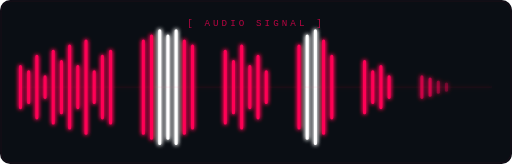
t = 0.00 s
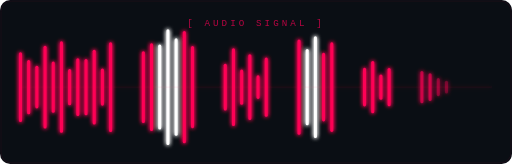
t = 0.25 s
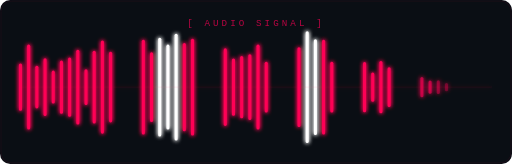
t = 0.50 s
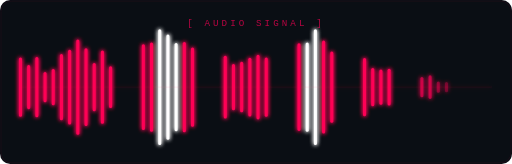
t = 0.75 s
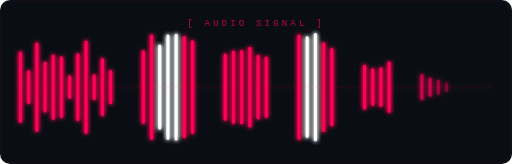
t = 1.00 s
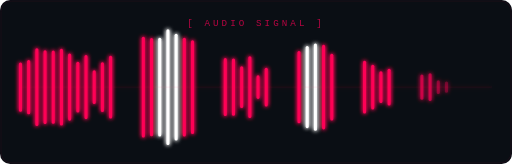
t = 1.25 s

The animated SVG that drew these frames (rendered in a browser with its animation timeline set to each time). Animation: 76 SMIL elements (animate=76); one cycle of 1.50 s, repeats indefinitely.

<svg xmlns="http://www.w3.org/2000/svg" viewBox="0 0 500 160" width="500" height="160">
  <defs>
    <filter id="wg"><feGaussianBlur stdDeviation="2" result="b"/><feMerge><feMergeNode in="b"/><feMergeNode in="b"/><feMergeNode in="SourceGraphic"/></feMerge></filter>
  </defs>

  <rect width="500" height="160" fill="#0A0E14" rx="10"/>
  <rect x="1" y="1" width="498" height="158" rx="10" fill="none" stroke="#FF005520" stroke-width="0.5"/>

  <text x="250" y="25" text-anchor="middle" font-family="monospace" font-size="9" fill="#FF0055" letter-spacing="3" opacity="0.7">[ AUDIO SIGNAL ]</text>

  <!-- WAVEFORM BARS — 60 bars -->
  <g transform="translate(20, 85)" stroke-width="3" stroke-linecap="round" filter="url(#wg)">
    <line x1="0" y1="0" x2="0" stroke="#FF0055"><animate attributeName="y1" values="-20;-35;-15;-40;-20" dur="1.2s" repeatCount="indefinite"/><animate attributeName="y2" values="20;35;15;40;20" dur="1.2s" repeatCount="indefinite"/></line>
    <line x1="8" y1="0" x2="8" stroke="#FF0055"><animate attributeName="y1" values="-15;-25;-40;-20;-15" dur="1.0s" repeatCount="indefinite"/><animate attributeName="y2" values="15;25;40;20;15" dur="1.0s" repeatCount="indefinite"/></line>
    <line x1="16" y1="0" x2="16" stroke="#FF0055"><animate attributeName="y1" values="-30;-15;-25;-45;-30" dur="1.4s" repeatCount="indefinite"/><animate attributeName="y2" values="30;15;25;45;30" dur="1.4s" repeatCount="indefinite"/></line>
    <line x1="24" y1="0" x2="24" stroke="#FF0055"><animate attributeName="y1" values="-10;-40;-30;-15;-10" dur="0.9s" repeatCount="indefinite"/><animate attributeName="y2" values="10;40;30;15;10" dur="0.9s" repeatCount="indefinite"/></line>
    <line x1="32" y1="0" x2="32" stroke="#FF0055"><animate attributeName="y1" values="-35;-20;-10;-30;-35" dur="1.3s" repeatCount="indefinite"/><animate attributeName="y2" values="35;20;10;30;35" dur="1.3s" repeatCount="indefinite"/></line>
    <line x1="40" y1="0" x2="40" stroke="#FF0055"><animate attributeName="y1" values="-25;-45;-20;-35;-25" dur="1.1s" repeatCount="indefinite"/><animate attributeName="y2" values="25;45;20;35;25" dur="1.1s" repeatCount="indefinite"/></line>
    <line x1="48" y1="0" x2="48" stroke="#FF0055"><animate attributeName="y1" values="-40;-10;-35;-20;-40" dur="0.8s" repeatCount="indefinite"/><animate attributeName="y2" values="40;10;35;20;40" dur="0.8s" repeatCount="indefinite"/></line>
    <line x1="56" y1="0" x2="56" stroke="#FF0055"><animate attributeName="y1" values="-20;-30;-45;-25;-20" dur="1.5s" repeatCount="indefinite"/><animate attributeName="y2" values="20;30;45;25;20" dur="1.5s" repeatCount="indefinite"/></line>
    <line x1="64" y1="0" x2="64" stroke="#FF0055"><animate attributeName="y1" values="-45;-25;-15;-40;-45" dur="1.05s" repeatCount="indefinite"/><animate attributeName="y2" values="45;25;15;40;45" dur="1.05s" repeatCount="indefinite"/></line>
    <line x1="72" y1="0" x2="72" stroke="#FF0055"><animate attributeName="y1" values="-15;-40;-30;-10;-15" dur="1.25s" repeatCount="indefinite"/><animate attributeName="y2" values="15;40;30;10;15" dur="1.25s" repeatCount="indefinite"/></line>
    <line x1="80" y1="0" x2="80" stroke="#FF0055"><animate attributeName="y1" values="-30;-15;-45;-35;-30" dur="0.95s" repeatCount="indefinite"/><animate attributeName="y2" values="30;15;45;35;30" dur="0.95s" repeatCount="indefinite"/></line>
    <line x1="88" y1="0" x2="88" stroke="#FF0055"><animate attributeName="y1" values="-35;-45;-20;-15;-35" dur="1.35s" repeatCount="indefinite"/><animate attributeName="y2" values="35;45;20;15;35" dur="1.35s" repeatCount="indefinite"/></line>

    <!-- MIDDLE CLUSTER — LOUDER -->
    <line x1="120" y1="0" x2="120" stroke="#FF0055"><animate attributeName="y1" values="-45;-30;-50;-35;-45" dur="0.85s" repeatCount="indefinite"/><animate attributeName="y2" values="45;30;50;35;45" dur="0.85s" repeatCount="indefinite"/></line>
    <line x1="128" y1="0" x2="128" stroke="#FF0055"><animate attributeName="y1" values="-50;-40;-30;-50;-50" dur="1.15s" repeatCount="indefinite"/><animate attributeName="y2" values="50;40;30;50;50" dur="1.15s" repeatCount="indefinite"/></line>
    <line x1="136" y1="0" x2="136" stroke="#FFFFFF"><animate attributeName="y1" values="-55;-35;-50;-45;-55" dur="0.75s" repeatCount="indefinite"/><animate attributeName="y2" values="55;35;50;45;55" dur="0.75s" repeatCount="indefinite"/></line>
    <line x1="144" y1="0" x2="144" stroke="#FFFFFF"><animate attributeName="y1" values="-50;-55;-40;-50;-50" dur="1.0s" repeatCount="indefinite"/><animate attributeName="y2" values="50;55;40;50;50" dur="1.0s" repeatCount="indefinite"/></line>
    <line x1="152" y1="0" x2="152" stroke="#FFFFFF"><animate attributeName="y1" values="-55;-45;-55;-35;-55" dur="0.9s" repeatCount="indefinite"/><animate attributeName="y2" values="55;45;55;35;55" dur="0.9s" repeatCount="indefinite"/></line>
    <line x1="160" y1="0" x2="160" stroke="#FF0055"><animate attributeName="y1" values="-45;-55;-35;-50;-45" dur="1.2s" repeatCount="indefinite"/><animate attributeName="y2" values="45;55;35;50;45" dur="1.2s" repeatCount="indefinite"/></line>
    <line x1="168" y1="0" x2="168" stroke="#FF0055"><animate attributeName="y1" values="-40;-30;-50;-45;-40" dur="0.7s" repeatCount="indefinite"/><animate attributeName="y2" values="40;30;50;45;40" dur="0.7s" repeatCount="indefinite"/></line>

    <!-- RIGHT SIDE -->
    <line x1="200" y1="0" x2="200" stroke="#FF0055"><animate attributeName="y1" values="-35;-20;-40;-25;-35" dur="1.1s" repeatCount="indefinite"/><animate attributeName="y2" values="35;20;40;25;35" dur="1.1s" repeatCount="indefinite"/></line>
    <line x1="208" y1="0" x2="208" stroke="#FF0055"><animate attributeName="y1" values="-25;-40;-15;-35;-25" dur="1.3s" repeatCount="indefinite"/><animate attributeName="y2" values="25;40;15;35;25" dur="1.3s" repeatCount="indefinite"/></line>
    <line x1="216" y1="0" x2="216" stroke="#FF0055"><animate attributeName="y1" values="-40;-15;-30;-20;-40" dur="0.95s" repeatCount="indefinite"/><animate attributeName="y2" values="40;15;30;20;40" dur="0.95s" repeatCount="indefinite"/></line>
    <line x1="224" y1="0" x2="224" stroke="#FF0055"><animate attributeName="y1" values="-20;-35;-25;-40;-20" dur="1.4s" repeatCount="indefinite"/><animate attributeName="y2" values="20;35;25;40;20" dur="1.4s" repeatCount="indefinite"/></line>
    <line x1="232" y1="0" x2="232" stroke="#FF0055"><animate attributeName="y1" values="-30;-10;-40;-30;-30" dur="1.0s" repeatCount="indefinite"/><animate attributeName="y2" values="30;10;40;30;30" dur="1.0s" repeatCount="indefinite"/></line>
    <line x1="240" y1="0" x2="240" stroke="#FF0055"><animate attributeName="y1" values="-15;-30;-20;-35;-15" dur="1.2s" repeatCount="indefinite"/><animate attributeName="y2" values="15;30;20;35;15" dur="1.2s" repeatCount="indefinite"/></line>

    <!-- SECOND CLUSTER -->
    <line x1="272" y1="0" x2="272" stroke="#FF0055"><animate attributeName="y1" values="-40;-50;-30;-45;-40" dur="0.8s" repeatCount="indefinite"/><animate attributeName="y2" values="40;50;30;45;40" dur="0.8s" repeatCount="indefinite"/></line>
    <line x1="280" y1="0" x2="280" stroke="#FFFFFF"><animate attributeName="y1" values="-50;-35;-55;-40;-50" dur="1.05s" repeatCount="indefinite"/><animate attributeName="y2" values="50;35;55;40;50" dur="1.05s" repeatCount="indefinite"/></line>
    <line x1="288" y1="0" x2="288" stroke="#FFFFFF"><animate attributeName="y1" values="-55;-50;-40;-55;-55" dur="0.85s" repeatCount="indefinite"/><animate attributeName="y2" values="55;50;40;55;55" dur="0.85s" repeatCount="indefinite"/></line>
    <line x1="296" y1="0" x2="296" stroke="#FF0055"><animate attributeName="y1" values="-45;-30;-50;-40;-45" dur="1.15s" repeatCount="indefinite"/><animate attributeName="y2" values="45;30;50;40;45" dur="1.15s" repeatCount="indefinite"/></line>
    <line x1="304" y1="0" x2="304" stroke="#FF0055"><animate attributeName="y1" values="-30;-45;-20;-35;-30" dur="0.9s" repeatCount="indefinite"/><animate attributeName="y2" values="30;45;20;35;30" dur="0.9s" repeatCount="indefinite"/></line>

    <!-- TAIL -->
    <line x1="336" y1="0" x2="336" stroke="#FF0055"><animate attributeName="y1" values="-25;-15;-30;-20;-25" dur="1.3s" repeatCount="indefinite"/><animate attributeName="y2" values="25;15;30;20;25" dur="1.3s" repeatCount="indefinite"/></line>
    <line x1="344" y1="0" x2="344" stroke="#FF0055"><animate attributeName="y1" values="-15;-25;-10;-20;-15" dur="1.1s" repeatCount="indefinite"/><animate attributeName="y2" values="15;25;10;20;15" dur="1.1s" repeatCount="indefinite"/></line>
    <line x1="352" y1="0" x2="352" stroke="#FF0055"><animate attributeName="y1" values="-20;-10;-25;-15;-20" dur="0.95s" repeatCount="indefinite"/><animate attributeName="y2" values="20;10;25;15;20" dur="0.95s" repeatCount="indefinite"/></line>
    <line x1="360" y1="0" x2="360" stroke="#FF0055"><animate attributeName="y1" values="-10;-20;-15;-25;-10" dur="1.4s" repeatCount="indefinite"/><animate attributeName="y2" values="10;20;15;25;10" dur="1.4s" repeatCount="indefinite"/></line>

    <!-- FAR TAIL -->
    <line x1="392" y1="0" x2="392" stroke="#FF0055" opacity="0.6"><animate attributeName="y1" values="-10;-15;-5;-12;-10" dur="1.2s" repeatCount="indefinite"/><animate attributeName="y2" values="10;15;5;12;10" dur="1.2s" repeatCount="indefinite"/></line>
    <line x1="400" y1="0" x2="400" stroke="#FF0055" opacity="0.6"><animate attributeName="y1" values="-8;-12;-5;-10;-8" dur="1.0s" repeatCount="indefinite"/><animate attributeName="y2" values="8;12;5;10;8" dur="1.0s" repeatCount="indefinite"/></line>
    <line x1="408" y1="0" x2="408" stroke="#FF0055" opacity="0.4"><animate attributeName="y1" values="-5;-8;-3;-6;-5" dur="1.3s" repeatCount="indefinite"/><animate attributeName="y2" values="5;8;3;6;5" dur="1.3s" repeatCount="indefinite"/></line>
    <line x1="416" y1="0" x2="416" stroke="#FF0055" opacity="0.3"><animate attributeName="y1" values="-3;-5;-2;-4;-3" dur="1.1s" repeatCount="indefinite"/><animate attributeName="y2" values="3;5;2;4;3" dur="1.1s" repeatCount="indefinite"/></line>

    <!-- CENTER LINE -->
    <line x1="0" y1="0" x2="460" y2="0" stroke="#FF0055" stroke-width="0.5" opacity="0.15"/>
  </g>
</svg>
